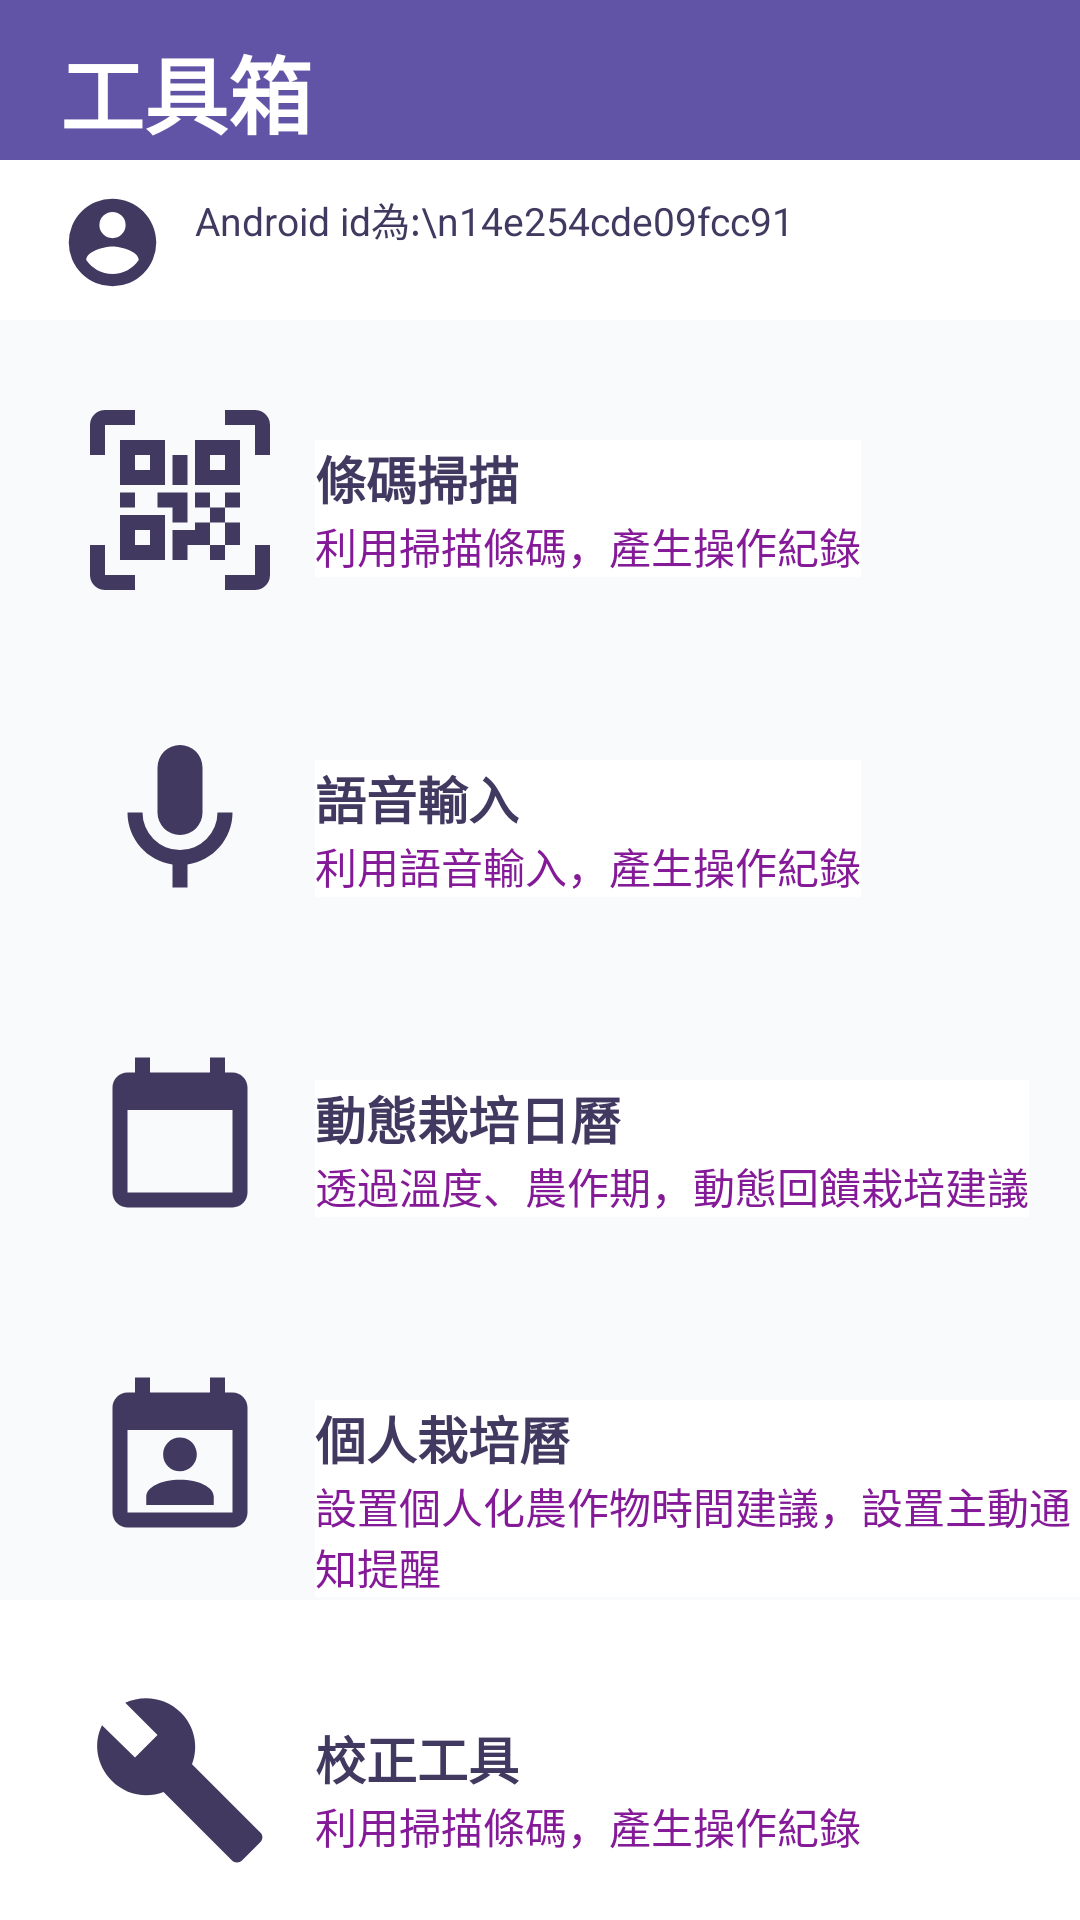

Reconstruct the res/layout file that produces this screen, plus the resources it refers to.
<!-- AndroidManifest.xml: application theme Theme.App -->
<!-- res/layout/activity_method.xml -->
<?xml version="1.0" encoding="utf-8"?>
<LinearLayout
    xmlns:android="http://schemas.android.com/apk/res/android"
    xmlns:app="http://schemas.android.com/apk/res-auto"
    xmlns:tools="http://schemas.android.com/tools"
    android:layout_width="match_parent"
    android:layout_height="match_parent"
    android:orientation="vertical"
    tools:context=".MethodActivity"
    android:background="#fff">


    <TextView
        android:layout_width="match_parent"
        android:layout_height="0dp"
        android:layout_weight="8"
        android:background="#6154A6"
        android:textColor="#fff"
        android:paddingTop="10dp"
        android:paddingLeft="20dp"
        android:text="工具箱"

        android:textStyle="bold"
        android:textSize="28sp"
        />
    <LinearLayout
        android:layout_width="match_parent"
        android:layout_height="0dp"
        android:layout_weight="8"
        android:orientation="horizontal">
        <ImageView
            android:layout_width="35dp"
            android:layout_height="35dp"
            android:layout_marginTop="10dp"
            android:layout_marginLeft="20dp"
            android:src="@drawable/account_circle">

        </ImageView>
        <TextView
            android:layout_height="wrap_content"
            android:layout_width="match_parent"
            android:background="#fff"
            android:textColor="#413960"
            android:text="Android id為:\n14e254cde09fcc91"
            android:textSize="13sp"
            android:layout_marginTop="10dp"
            android:layout_marginLeft="10dp">

        </TextView>

    </LinearLayout>
    <LinearLayout
        android:layout_width="match_parent"
        android:layout_height="0dp"
        android:layout_weight="16"
        android:orientation="horizontal"
        android:background="@color/tool"
        android:id="@+id/qr_code_iv"
        android:onClick="QRCodeClick">
        <ImageView
            android:layout_width="60dp"
            android:layout_height="60dp"
            android:layout_marginTop="30dp"
            android:layout_marginLeft="30dp"
            android:src="@drawable/qrcode_scan_1">

        </ImageView>
        <LinearLayout
            android:layout_width="wrap_content"
            android:layout_height="wrap_content"
            android:orientation="vertical">
            <TextView
                android:layout_height="wrap_content"
                android:layout_width="match_parent"
                android:background="#fff"
                android:textColor="#413960"
                android:text="條碼掃描"
                android:textSize="17sp"
                android:textStyle="bold"
                android:layout_marginTop="40dp"
                android:layout_marginLeft="15dp">

            </TextView>
            <TextView
                android:layout_height="wrap_content"
                android:layout_width="match_parent"
                android:background="#fff"
                android:textColor="#851A98"
                android:text="利用掃描條碼，產生操作紀錄"
                android:textSize="14sp"
                android:layout_marginLeft="15dp">

            </TextView>
        </LinearLayout>

    </LinearLayout>
    <LinearLayout
        android:layout_width="match_parent"
        android:layout_height="0dp"
        android:layout_weight="16"
        android:orientation="horizontal"
        android:background="@color/tool"
        android:id="@+id/hearing_iv"
        android:onClick="hearingClick">
        <ImageView
            android:layout_width="60dp"
            android:layout_height="60dp"
            android:layout_marginTop="30dp"
            android:layout_marginLeft="30dp"
            android:src="@drawable/microphone_2">

        </ImageView>
        <LinearLayout
            android:layout_width="wrap_content"
            android:layout_height="wrap_content"
            android:orientation="vertical">
            <TextView
                android:layout_height="wrap_content"
                android:layout_width="match_parent"
                android:background="#fff"
                android:textColor="#413960"
                android:text="語音輸入"
                android:textSize="17sp"
                android:textStyle="bold"
                android:layout_marginTop="40dp"
                android:layout_marginLeft="15dp">

            </TextView>
            <TextView
                android:layout_height="wrap_content"
                android:layout_width="match_parent"
                android:background="#fff"
                android:textColor="#851A98"
                android:text="利用語音輸入，產生操作紀錄"
                android:textSize="14sp"
                android:layout_marginLeft="15dp">

            </TextView>
        </LinearLayout>

    </LinearLayout>
    <LinearLayout
        android:layout_width="match_parent"
        android:layout_height="0dp"
        android:layout_weight="16"
        android:orientation="horizontal"
        android:background="@color/tool"
        android:id="@+id/imageButton"
        android:onClick="keyboardClick">
        <ImageView
            android:layout_width="60dp"
            android:layout_height="60dp"
            android:layout_marginTop="30dp"
            android:layout_marginLeft="30dp"
            android:src="@drawable/calendar_blank_3">

        </ImageView>
        <LinearLayout
            android:layout_width="wrap_content"
            android:layout_height="wrap_content"
            android:orientation="vertical">
            <TextView
                android:layout_height="wrap_content"
                android:layout_width="match_parent"
                android:background="#fff"
                android:textColor="#413960"
                android:text="動態栽培日曆"
                android:textSize="17sp"
                android:textStyle="bold"
                android:layout_marginTop="40dp"
                android:layout_marginLeft="15dp">

            </TextView>
            <TextView
                android:layout_height="wrap_content"
                android:layout_width="match_parent"
                android:background="#fff"
                android:textColor="#851A98"
                android:text="透過溫度、農作期，動態回饋栽培建議"
                android:textSize="14sp"
                android:layout_marginLeft="15dp">

            </TextView>
        </LinearLayout>

    </LinearLayout>
    <LinearLayout
        android:layout_width="match_parent"
        android:layout_height="0dp"
        android:layout_weight="16"
        android:orientation="horizontal"
        android:background="@color/tool"
        android:id="@+id/keyboard_iv"
        android:onClick="gotoWeb">
        <ImageView
            android:layout_width="60dp"
            android:layout_height="60dp"
            android:layout_marginTop="30dp"
            android:layout_marginLeft="30dp"
            android:src="@drawable/calendar_account">

        </ImageView>
        <LinearLayout
            android:layout_width="wrap_content"
            android:layout_height="wrap_content"
            android:orientation="vertical">
            <TextView
                android:layout_height="wrap_content"
                android:layout_width="match_parent"
                android:background="#fff"
                android:textColor="#413960"
                android:text="個人栽培曆"
                android:textSize="17sp"
                android:textStyle="bold"
                android:layout_marginTop="40dp"
                android:layout_marginLeft="15dp">

            </TextView>
            <TextView
                android:layout_height="wrap_content"
                android:layout_width="match_parent"
                android:background="#fff"
                android:textColor="#851A98"
                android:text="設置個人化農作物時間建議，設置主動通知提醒"
                android:textSize="14sp"
                android:layout_marginLeft="15dp">

            </TextView>
        </LinearLayout>

    </LinearLayout>
    <LinearLayout
        android:layout_width="match_parent"
        android:layout_height="0dp"
        android:layout_weight="16"
        android:orientation="horizontal"
        android:id="@+id/correct_iv"
        android:onClick="correctClick">
        <ImageView
            android:layout_width="60dp"
            android:layout_height="60dp"
            android:layout_marginTop="30dp"
            android:layout_marginLeft="30dp"
            android:src="@drawable/tool_5">

        </ImageView>
        <LinearLayout
            android:layout_width="wrap_content"
            android:layout_height="wrap_content"
            android:orientation="vertical">
            <TextView
                android:layout_height="wrap_content"
                android:layout_width="match_parent"
                android:background="#fff"
                android:textColor="#413960"
                android:text="校正工具"
                android:textSize="17sp"
                android:textStyle="bold"
                android:layout_marginTop="40dp"
                android:layout_marginLeft="15dp">

            </TextView>
            <TextView
                android:layout_height="wrap_content"
                android:layout_width="match_parent"
                android:background="#fff"
                android:textColor="#851A98"
                android:text="利用掃描條碼，產生操作紀錄"
                android:textSize="14sp"
                android:layout_marginLeft="15dp">

            </TextView>
        </LinearLayout>

    </LinearLayout>




</LinearLayout>
<!-- resources referenced by this layout -->
<resources>
  <color name="tool">#F9FAFB</color>
  <!-- drawable account_circle (drawable) -->
  <vector xmlns:android="http://schemas.android.com/apk/res/android"
      android:height="24dp"
      android:width="24dp"
      android:viewportWidth="24"
      android:viewportHeight="24">
      <path android:fillColor="#413960" android:pathData="M12,19.2C9.5,19.2 7.29,17.92 6,16C6.03,14 10,12.9 12,12.9C14,12.9 17.97,14 18,16C16.71,17.92 14.5,19.2 12,19.2M12,5A3,3 0 0,1 15,8A3,3 0 0,1 12,11A3,3 0 0,1 9,8A3,3 0 0,1 12,5M12,2A10,10 0 0,0 2,12A10,10 0 0,0 12,22A10,10 0 0,0 22,12C22,6.47 17.5,2 12,2Z" />
  </vector>
  <!-- drawable calendar_account (drawable) -->
  <vector xmlns:android="http://schemas.android.com/apk/res/android"
      android:height="24dp"
      android:width="24dp"
      android:viewportWidth="24"
      android:viewportHeight="24">
      <path android:fillColor="#413960" android:pathData="M12 9C14 9 15 11.42 13.59 12.84C12.17 14.26 9.75 13.25 9.75 11.25C9.75 10 10.75 9 12 9M16.5 18H7.5V16.88C7.5 15.63 9.5 14.63 12 14.63S16.5 15.63 16.5 16.88M19 19H5V8H19M16 1V3H8V1H6V3H5C3.9 3 3 3.9 3 5V19C3 20.11 3.9 21 5 21H19C20.11 21 21 20.11 21 19V5C21 3.9 20.11 3 19 3H18V1H16Z" />
  </vector>
  <!-- drawable calendar_blank_3 (drawable) -->
  <vector xmlns:android="http://schemas.android.com/apk/res/android"
      android:height="24dp"
      android:width="24dp"
      android:viewportWidth="24"
      android:viewportHeight="24">
      <path android:fillColor="#413960" android:pathData="M19,19H5V8H19M16,1V3H8V1H6V3H5C3.89,3 3,3.89 3,5V19A2,2 0 0,0 5,21H19A2,2 0 0,0 21,19V5C21,3.89 20.1,3 19,3H18V1" />
  </vector>
  <!-- drawable microphone_2 (drawable) -->
  <vector xmlns:android="http://schemas.android.com/apk/res/android"
      android:height="24dp"
      android:width="24dp"
      android:viewportWidth="24"
      android:viewportHeight="24">
      <path android:fillColor="#413960" android:pathData="M12,2A3,3 0 0,1 15,5V11A3,3 0 0,1 12,14A3,3 0 0,1 9,11V5A3,3 0 0,1 12,2M19,11C19,14.53 16.39,17.44 13,17.93V21H11V17.93C7.61,17.44 5,14.53 5,11H7A5,5 0 0,0 12,16A5,5 0 0,0 17,11H19Z" />
  </vector>
  <!-- drawable tool_5 (drawable) -->
  <vector xmlns:android="http://schemas.android.com/apk/res/android"
      android:height="24dp"
      android:width="24dp"
      android:viewportWidth="24"
      android:viewportHeight="24">
      <path android:fillColor="#413960" android:pathData="M22.7,19L13.6,9.9C14.5,7.6 14,4.9 12.1,3C10.1,1 7.1,0.6 4.7,1.7L9,6L6,9L1.6,4.7C0.4,7.1 0.9,10.1 2.9,12.1C4.8,14 7.5,14.5 9.8,13.6L18.9,22.7C19.3,23.1 19.9,23.1 20.3,22.7L22.6,20.4C23.1,20 23.1,19.3 22.7,19Z" />
  </vector>
  <style name="Theme.App" parent="Theme.MaterialComponents.DayNight.NoActionBar">
          
          <item name="colorPrimary">@color/purple_500</item>
          <item name="colorPrimaryVariant">@color/purple_700</item>
          <item name="colorOnPrimary">@color/white</item>
          
          <item name="colorSecondary">@color/buttonpurple</item>
          <item name="colorSecondaryVariant">@color/purple_700</item>
          <item name="colorOnSecondary">@color/white</item>
          
          <item name="android:statusBarColor" tools:targetApi="l">?attr/colorPrimaryVariant</item>
          
      </style>
  <color name="purple_500">#FF6200EE</color>
  <color name="purple_700">#FF3700B3</color>
  <color name="white">#FFFFFFFF</color>
  <color name="buttonpurple">#6154A6</color>
</resources>
